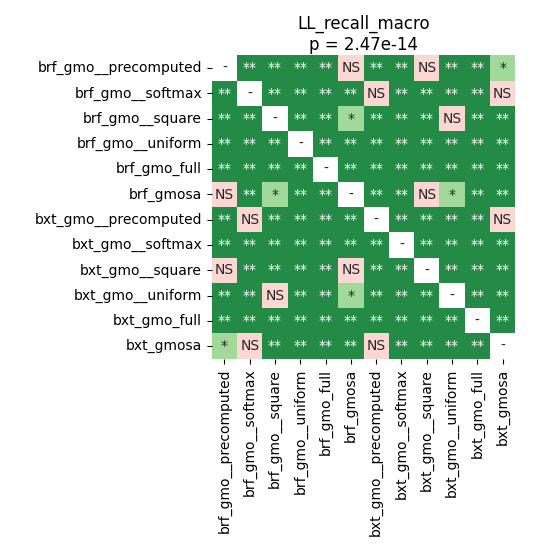

The data file committed next to this chart (first rows):
	brf_gmo__precomputed	brf_gmo__softmax	brf_gmo__square	brf_gmo__uniform	brf_gmo_full	brf_gmosa	bxt_gmo__precomputed	bxt_gmo__softmax	bxt_gmo__square	bxt_gmo__uniform	bxt_gmo_full	bxt_gmosa
brf_gmo__precomputed	1.0	0.002578	0.002578	0.002578	0.002578	0.2885	0.002578	0.002578	0.4582	0.004958	0.002578	0.01583
brf_gmo__softmax	0.002578	1.0	0.002578	0.002578	0.002578	0.007297	0.05371	0.002578	0.002578	0.002578	0.002578	0.4998
brf_gmo__square	0.002578	0.002578	1.0	0.002578	0.002578	0.04151	0.002578	0.002578	0.002578	0.1141	0.002578	0.002578
brf_gmo__uniform	0.002578	0.002578	0.002578	1.0	0.002578	0.008293	0.002578	0.002578	0.002578	0.002578	0.002578	0.002578
brf_gmo_full	0.002578	0.002578	0.002578	0.002578	1.0	0.002578	0.002578	0.002578	0.002578	0.002578	0.009101	0.002578
brf_gmosa	0.2885	0.007297	0.04151	0.008293	0.002578	1.0	0.002578	0.002578	0.2474	0.02223	0.002578	0.002578
bxt_gmo__precomputed	0.002578	0.05371	0.002578	0.002578	0.002578	0.002578	1.0	0.002578	0.002578	0.002578	0.002578	0.6953
bxt_gmo__softmax	0.002578	0.002578	0.002578	0.002578	0.002578	0.002578	0.002578	1.0	0.002578	0.002578	0.002578	0.008293
bxt_gmo__square	0.4582	0.002578	0.002578	0.002578	0.002578	0.2474	0.002578	0.002578	1.0	0.002578	0.002578	0.004958
bxt_gmo__uniform	0.004958	0.002578	0.1141	0.002578	0.002578	0.02223	0.002578	0.002578	0.002578	1.0	0.002578	0.002578
bxt_gmo_full	0.002578	0.002578	0.002578	0.002578	0.009101	0.002578	0.002578	0.002578	0.002578	0.002578	1.0	0.002578
bxt_gmosa	0.01583	0.4998	0.002578	0.002578	0.002578	0.002578	0.6953	0.008293	0.004958	0.002578	0.002578	1.0
